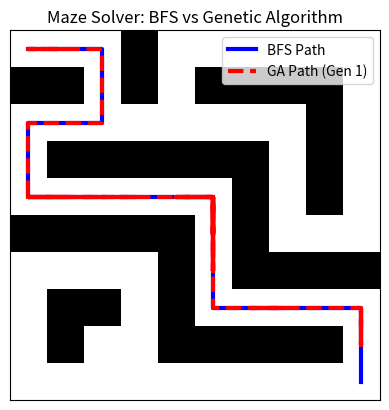

Generate this figure with matplotlib:
import numpy as np
from collections import deque
import matplotlib.pyplot as plt


def bfs(maze, start, goal):
    row, col = maze.shape
    visited = {start}
    queue = deque([start])
    parent = {start: None}

    while queue:
        node = queue.popleft()
        x, y = node

        if node == goal:
            path = []
            while node is not None:
                path.append(node)
                node = parent[node]
            return path[::-1]

        for dx, dy in [(-1, 0), (1, 0), (0, -1), (0, 1)]:
            nx, ny = x + dx, y + dy
            if 0 <= nx < row and 0 <= ny < col:
                if maze[nx][ny] == 0 and (nx, ny) not in visited:
                    visited.add((nx, ny))
                    parent[(nx, ny)] = node
                    queue.append((nx, ny))

    return []


def simulate (chromosome,maze,goal):
    x,y=0,0
    path = [(0, 0)]
    for gene in chromosome:
        newX,newY=x,y

        if gene==0: #up
            newX-=1
        if gene==1: #right
            newY+=1
        if gene==2: #down
            newX+=1
        if gene==3: #left
            newY-=1
        
        if(0<= newX < maze.shape[0]) and (0<= newY < maze.shape[1]) and maze[newX,newY]==0:
            x,y=newX,newY
            path.append((x, y))
            if (x, y) == goal:
                break
    return (x,y), path

def calculate_fitness(x,y,goal):
    distance = abs(goal[0]-x)+abs(goal[1]-y)
    score= -distance
    if distance==0:
        score+=1000
    return score

#--------------------------- Main Code -----------------------------------

maze = np.array([
    [0, 0, 0, 1, 0, 0, 0, 0, 0, 0],
    [1, 1, 0, 1, 0, 1, 1, 1, 1, 0],
    [0, 0, 0, 0, 0, 0, 0, 0, 1, 0],
    [0, 1, 1, 1, 1, 1, 1, 0, 1, 0],
    [0, 0, 0, 0, 0, 0, 1, 0, 1, 0],
    [1, 1, 1, 1, 1, 0, 1, 0, 0, 0],
    [0, 0, 0, 0, 1, 0, 1, 1, 1, 1],
    [0, 1, 1, 0, 1, 0, 0, 0, 0, 0],
    [0, 1, 0, 0, 1, 1, 1, 1, 1, 0],
    [0, 0, 0, 0, 0, 0, 0, 0, 0, 0]
])
goal=(9,9)


bfs_path = bfs(maze, (0, 0), goal)
print("Best path using BFS:", bfs_path)

fitness_scores=[]
paths=[]

cromosome_length=maze.size
population_size=100
population=np.random.randint(0,4,(population_size,cromosome_length))

for chromosome in population:
    print(f"\n\nchromosome: {chromosome}")
    
    final_pos,path=simulate(chromosome,maze,goal)
    x,y=final_pos
    paths.append(path)
    print(f"Final position: ({x}, {y})")

    fitness= calculate_fitness(x, y, goal)
    fitness_scores.append(fitness)
    print(f"fitness score: {fitness}")

best_index=np.argmax(fitness_scores)
best_chromosome=population[best_index]
ga_best_path=paths[best_index]
print(f"\n\nBest chromosome:\n {best_chromosome}")
print(f"It's fitness score: {fitness_scores[best_index]}")
print(f"It's path: {ga_best_path}")

#--------------------------- Visualization -----------------------------------

plt.imshow(maze, cmap='binary')

if bfs_path:
    bfs_y = [pos[0] for pos in bfs_path]
    bfs_x = [pos[1] for pos in bfs_path]
    plt.plot(bfs_x, bfs_y, color='blue', linewidth=3, label='BFS Path')

ga_y = [pos[0] for pos in ga_best_path]
ga_x = [pos[1] for pos in ga_best_path]
plt.plot(ga_x, ga_y, color='red', linewidth=3, linestyle='--', label='GA Path (Gen 1)')

plt.title("Maze Solver: BFS vs Genetic Algorithm")
plt.legend()
plt.xticks([])
plt.yticks([])
plt.show()
